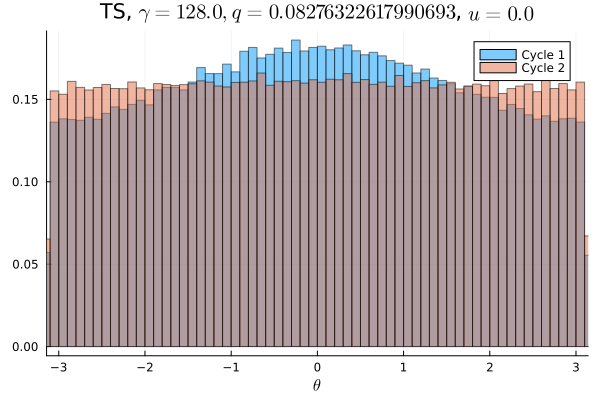

Data behind this chart, as committed beside it:
Cycle 1, Cycle 2
0.008434, 0.0097
0.0087, 0.009912
0.008734, 0.009747
0.008547, 0.009572
0.008712, 0.009981
0.008466, 0.009928
0.008753, 0.01008
0.008734, 0.009716
0.009006, 0.009759
0.008509, 0.009878
0.008856, 0.01002
0.008841, 0.009994
0.009088, 0.009813
0.009019, 0.009806
0.009159, 0.009909
0.009134, 0.01013
0.009444, 0.009903
0.009356, 0.009856
0.009309, 0.009691
0.009272, 0.01001
0.009719, 0.01008
0.009778, 0.009941
0.01002, 0.009991
0.009806, 0.009891
0.009956, 0.01007
0.009737, 0.01001
0.01003, 0.01001
0.0102, 0.01017
0.0105, 0.009938
0.01048, 0.01003
0.01051, 0.01014
0.0105, 0.009953
0.01072, 0.009997
0.01062, 0.009794
0.01051, 0.01012
0.01084, 0.009944
0.01122, 0.0101
0.0111, 0.01014
0.01165, 0.01034
0.01087, 0.01035
0.01072, 0.01018
0.01151, 0.009922
0.01145, 0.0101
0.01117, 0.01008
0.01118, 0.0102
0.01183, 0.009959
0.01134, 0.01022
0.01125, 0.01001
0.01139, 0.01004
0.01149, 0.01024
0.01126, 0.009953
0.01145, 0.01033
0.01142, 0.01009
0.01134, 0.01022
0.01138, 0.01033
0.01153, 0.0104
0.01147, 0.01011
0.01126, 0.009997
0.01122, 0.01009
0.01095, 0.01034
... 40 more rows
